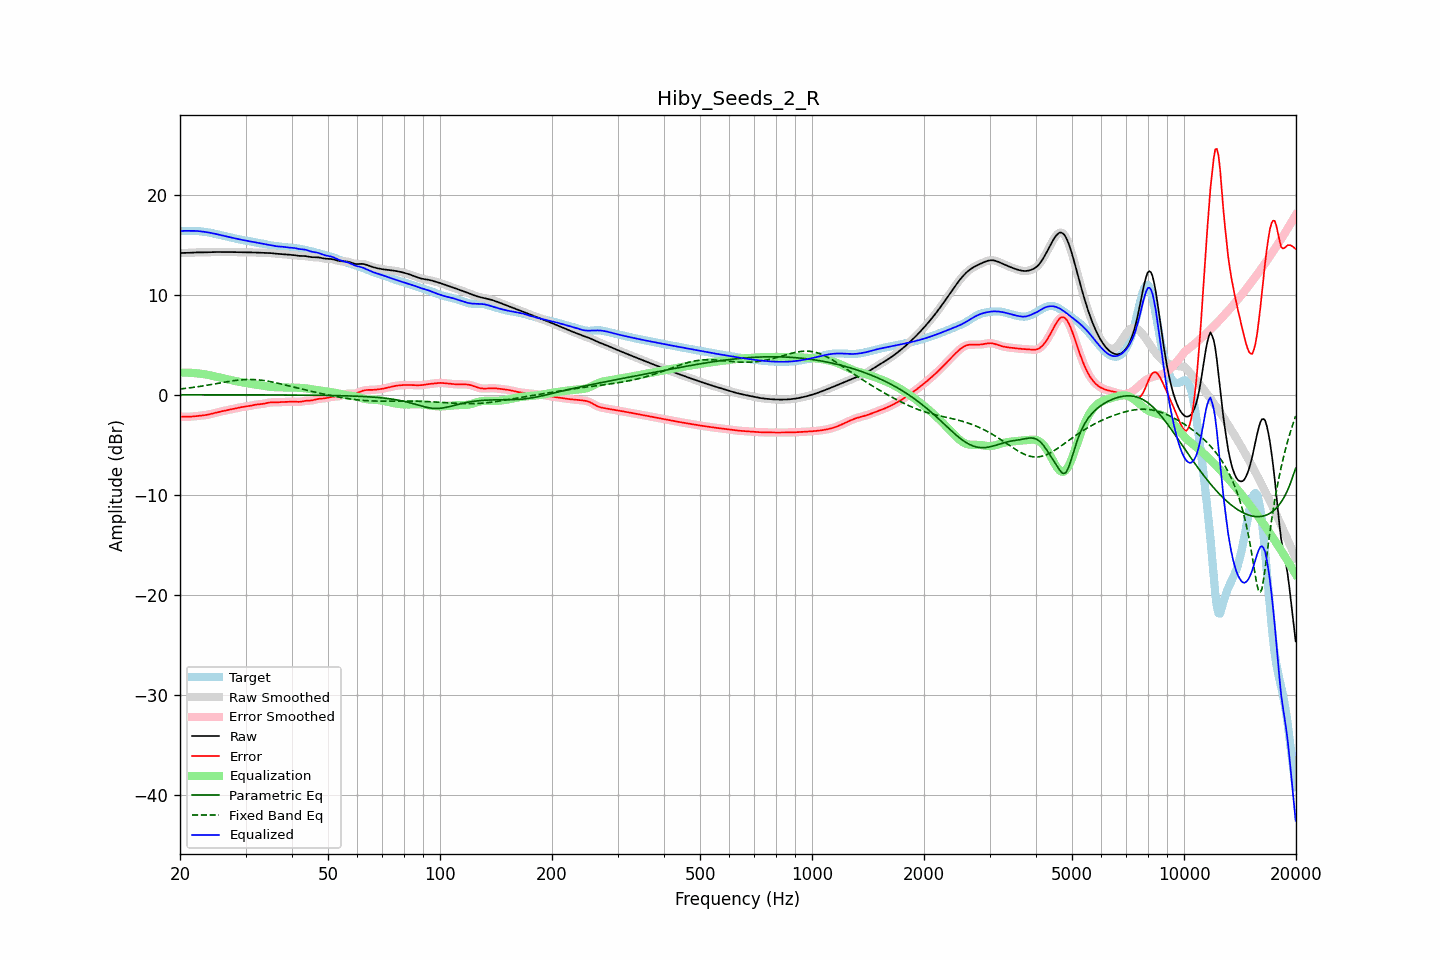

The data file committed next to this chart (first rows):
frequency, raw, error, smoothed, error_smoothed, equalization, parametric_eq, fixed_band_eq, equalized_raw, equalized_smoothed, target
20.00, 14.17, -2.20, 14.17, -2.20, 2.20, -0.00, 0.57, 16.37, 16.37, 16.37
20.20, 14.17, -2.20, 14.17, -2.21, 2.21, -0.00, 0.59, 16.38, 16.38, 16.38
20.40, 14.18, -2.21, 14.18, -2.21, 2.21, -0.00, 0.61, 16.39, 16.38, 16.38
20.61, 14.18, -2.21, 14.18, -2.21, 2.21, -0.00, 0.62, 16.39, 16.39, 16.39
20.81, 14.18, -2.21, 14.18, -2.21, 2.21, -0.01, 0.64, 16.39, 16.39, 16.39
21.02, 14.19, -2.21, 14.19, -2.21, 2.20, -0.01, 0.66, 16.39, 16.39, 16.39
21.23, 14.19, -2.20, 14.19, -2.20, 2.20, -0.01, 0.68, 16.39, 16.39, 16.39
21.44, 14.20, -2.19, 14.20, -2.19, 2.19, -0.01, 0.71, 16.39, 16.39, 16.39
21.66, 14.21, -2.18, 14.21, -2.18, 2.18, -0.01, 0.73, 16.39, 16.39, 16.39
21.87, 14.22, -2.16, 14.22, -2.16, 2.16, -0.01, 0.75, 16.39, 16.38, 16.38
22.09, 14.23, -2.14, 14.23, -2.14, 2.15, -0.01, 0.77, 16.38, 16.38, 16.37
22.31, 14.24, -2.13, 14.24, -2.13, 2.13, -0.01, 0.80, 16.37, 16.37, 16.36
22.54, 14.24, -2.11, 14.24, -2.11, 2.11, -0.01, 0.82, 16.35, 16.35, 16.35
22.76, 14.24, -2.09, 14.24, -2.09, 2.10, -0.01, 0.85, 16.34, 16.34, 16.33
22.99, 14.24, -2.08, 14.24, -2.08, 2.08, -0.01, 0.87, 16.31, 16.32, 16.32
23.22, 14.24, -2.06, 14.24, -2.06, 2.05, -0.01, 0.90, 16.29, 16.29, 16.29
23.45, 14.24, -2.03, 14.24, -2.03, 2.03, -0.01, 0.93, 16.27, 16.27, 16.27
23.69, 14.24, -2.00, 14.24, -2.00, 2.00, -0.01, 0.95, 16.24, 16.24, 16.25
23.92, 14.25, -1.97, 14.25, -1.97, 1.97, -0.01, 0.98, 16.22, 16.22, 16.22
24.16, 14.26, -1.93, 14.26, -1.93, 1.93, -0.01, 1.01, 16.19, 16.19, 16.19
24.40, 14.26, -1.89, 14.26, -1.89, 1.89, -0.01, 1.04, 16.16, 16.16, 16.16
24.65, 14.27, -1.85, 14.27, -1.85, 1.85, -0.01, 1.07, 16.12, 16.12, 16.12
24.89, 14.27, -1.81, 14.27, -1.81, 1.81, -0.01, 1.09, 16.09, 16.09, 16.08
25.14, 14.27, -1.77, 14.27, -1.77, 1.77, -0.01, 1.12, 16.05, 16.05, 16.04
25.39, 14.27, -1.73, 14.27, -1.73, 1.74, -0.01, 1.15, 16.01, 16.01, 16.01
25.65, 14.27, -1.70, 14.27, -1.70, 1.70, -0.01, 1.18, 15.97, 15.97, 15.97
25.91, 14.27, -1.66, 14.27, -1.66, 1.66, -0.01, 1.21, 15.93, 15.93, 15.93
26.16, 14.27, -1.63, 14.27, -1.63, 1.62, -0.01, 1.24, 15.89, 15.89, 15.89
26.43, 14.27, -1.59, 14.27, -1.59, 1.59, -0.01, 1.27, 15.86, 15.86, 15.86
26.69, 14.27, -1.56, 14.27, -1.56, 1.55, -0.01, 1.29, 15.82, 15.82, 15.82
26.96, 14.27, -1.52, 14.27, -1.52, 1.52, -0.01, 1.32, 15.79, 15.79, 15.79
27.23, 14.27, -1.48, 14.27, -1.48, 1.48, -0.01, 1.35, 15.75, 15.75, 15.75
27.50, 14.27, -1.45, 14.27, -1.45, 1.45, -0.01, 1.37, 15.72, 15.72, 15.72
27.77, 14.26, -1.42, 14.26, -1.42, 1.41, -0.01, 1.39, 15.68, 15.68, 15.68
28.05, 14.26, -1.38, 14.26, -1.38, 1.38, -0.01, 1.42, 15.64, 15.64, 15.64
28.33, 14.26, -1.35, 14.26, -1.35, 1.35, -0.01, 1.44, 15.60, 15.60, 15.60
28.62, 14.25, -1.31, 14.25, -1.31, 1.31, -0.01, 1.46, 15.57, 15.57, 15.56
28.90, 14.25, -1.28, 14.25, -1.28, 1.28, -0.01, 1.47, 15.53, 15.53, 15.53
29.19, 14.24, -1.25, 14.24, -1.25, 1.26, -0.01, 1.49, 15.50, 15.50, 15.50
29.48, 14.24, -1.22, 14.24, -1.22, 1.23, -0.01, 1.50, 15.47, 15.47, 15.46
29.78, 14.24, -1.20, 14.24, -1.20, 1.20, -0.01, 1.51, 15.44, 15.44, 15.44
30.08, 14.24, -1.18, 14.24, -1.18, 1.17, -0.01, 1.52, 15.41, 15.41, 15.42
30.38, 14.24, -1.15, 14.24, -1.15, 1.15, -0.01, 1.52, 15.38, 15.38, 15.39
30.68, 14.24, -1.13, 14.24, -1.13, 1.12, -0.01, 1.53, 15.35, 15.35, 15.36
30.99, 14.23, -1.10, 14.23, -1.10, 1.09, -0.01, 1.53, 15.32, 15.32, 15.33
31.30, 14.23, -1.06, 14.23, -1.06, 1.06, -0.02, 1.52, 15.29, 15.29, 15.29
31.61, 14.22, -1.03, 14.22, -1.03, 1.04, -0.02, 1.52, 15.26, 15.26, 15.26
31.93, 14.22, -1.00, 14.22, -1.00, 1.01, -0.02, 1.51, 15.23, 15.23, 15.22
32.24, 14.21, -0.98, 14.21, -0.98, 0.99, -0.02, 1.50, 15.20, 15.20, 15.19
32.57, 14.20, -0.96, 14.20, -0.96, 0.96, -0.02, 1.48, 15.17, 15.17, 15.16
32.89, 14.20, -0.95, 14.20, -0.94, 0.94, -0.02, 1.46, 15.13, 15.13, 15.14
33.22, 14.19, -0.93, 14.19, -0.93, 0.91, -0.02, 1.44, 15.10, 15.10, 15.12
33.55, 14.19, -0.90, 14.19, -0.90, 0.89, -0.02, 1.42, 15.07, 15.07, 15.09
33.89, 14.19, -0.87, 14.19, -0.87, 0.86, -0.02, 1.40, 15.05, 15.05, 15.06
34.23, 14.19, -0.83, 14.19, -0.83, 0.84, -0.02, 1.37, 15.02, 15.02, 15.02
34.57, 14.18, -0.80, 14.18, -0.80, 0.81, -0.02, 1.34, 15.00, 15.00, 14.98
34.92, 14.17, -0.77, 14.17, -0.77, 0.79, -0.02, 1.31, 14.97, 14.97, 14.95
35.27, 14.16, -0.76, 14.16, -0.76, 0.78, -0.02, 1.28, 14.93, 14.93, 14.92
35.62, 14.14, -0.76, 14.14, -0.76, 0.76, -0.02, 1.25, 14.90, 14.90, 14.89
35.97, 14.11, -0.76, 14.12, -0.76, 0.75, -0.02, 1.22, 14.87, 14.87, 14.88
... 635 more rows
